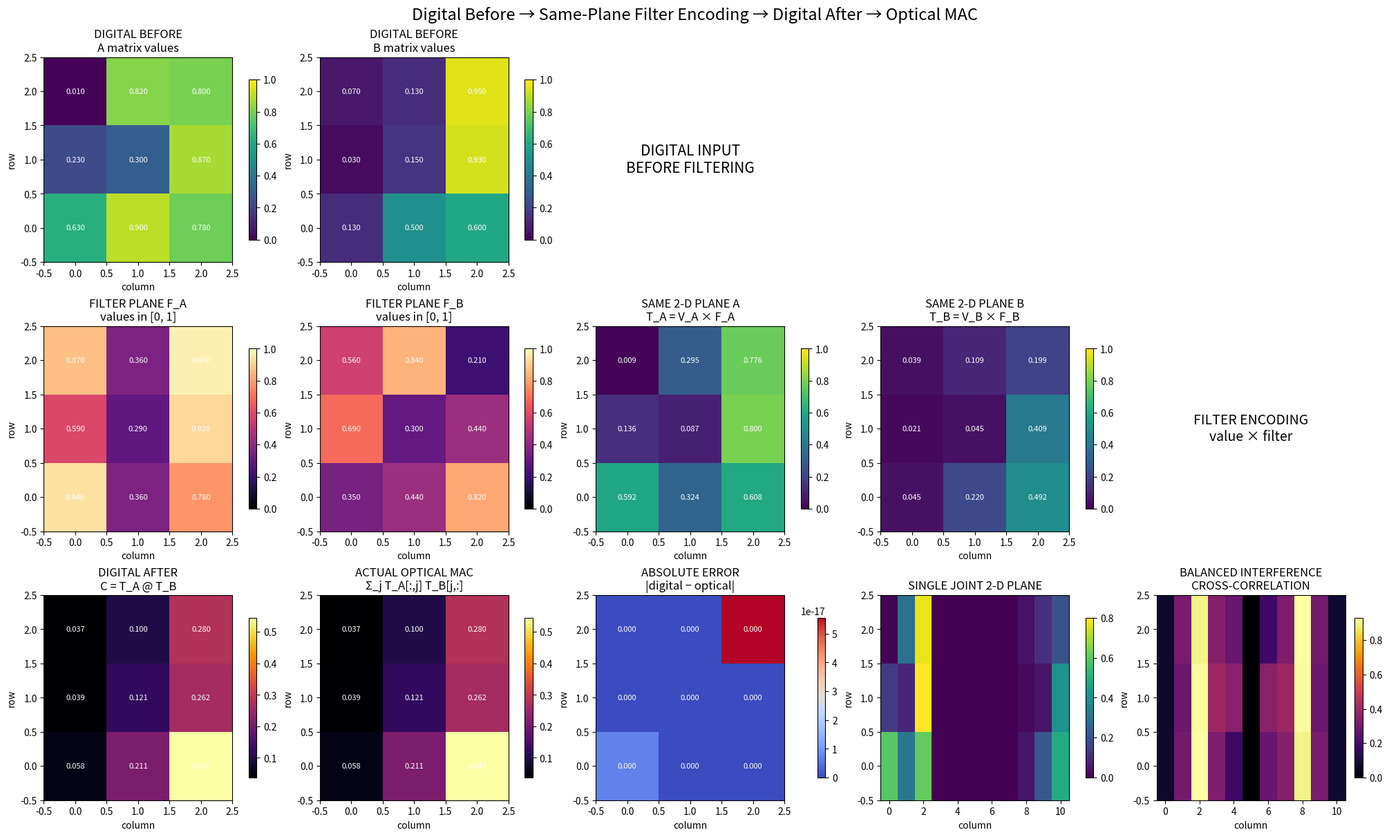

Python code for this plot:
import numpy as np
import matplotlib
matplotlib.use("Agg")
import matplotlib.pyplot as plt

np.set_printoptions(precision=3, suppress=True)


def build_matrix(rows, cols, seed):
    rng = np.random.default_rng(seed)
    return np.round(rng.uniform(0.0, 1.0, (rows, cols)), 2)


def build_filter(rows, cols, seed):
    rng = np.random.default_rng(seed)
    return np.round(rng.uniform(0.0, 1.0, (rows, cols)), 2)


def encode_same_plane(values, filters):
    if values.shape != filters.shape:
        raise ValueError("values and filters must have identical shapes")
    if np.any(filters < 0.0) or np.any(filters > 1.0):
        raise ValueError("filters must be within [0, 1]")
    return values * filters


def fft2c(x):
    return np.fft.fftshift(np.fft.fft2(np.fft.ifftshift(x)))


def ifft2c(x):
    return np.fft.fftshift(np.fft.ifft2(np.fft.ifftshift(x)))


def make_joint_plane(A, B, separation):
    m, p = A.shape
    p2, n = B.shape
    if p != p2:
        raise ValueError(f"A shape {A.shape} and B shape {B.shape} are incompatible")
    width = separation + n
    height = max(m, p)
    plane = np.zeros((height, width), dtype=float)
    A_plane = np.zeros_like(plane)
    B_plane = np.zeros_like(plane)
    A_plane[:m, :p] = A
    B_plane[:p, separation:separation + n] = B
    plane = A_plane + B_plane
    return plane, A_plane, B_plane


def balanced_joint_transform(A, B, separation):
    joint, A_plane, B_plane = make_joint_plane(A, B, separation)
    F_joint = fft2c(joint)
    joint_power = np.abs(F_joint) ** 2
    F_A = fft2c(A_plane)
    F_B = fft2c(B_plane)
    self_power = np.abs(F_A) ** 2 + np.abs(F_B) ** 2
    balanced_power = joint_power - self_power
    cross_spectrum = F_A * np.conj(F_B) + np.conj(F_A) * F_B
    cross_correlation = np.real(ifft2c(cross_spectrum))
    return joint, joint_power, balanced_power, cross_correlation


def optical_mac_reference(A, B):
    """Reference for the correctly decoded shared-index optical channels."""
    m, p = A.shape
    p2, n = B.shape
    if p != p2:
        raise ValueError("inner dimensions must match")
    channels = np.empty((p, m, n), dtype=float)
    for j in range(p):
        channels[j] = A[:, j:j + 1] * B[j:j + 1, :]
    return channels.sum(axis=0), channels


def plot_matrix(fig, ax, data, title, cmap="viridis", vmin=None, vmax=None, annotate=False):
    image = ax.imshow(
        data,
        origin="lower",
        interpolation="nearest",
        cmap=cmap,
        vmin=vmin,
        vmax=vmax,
        aspect="auto",
    )
    ax.set_title(title)
    ax.set_xlabel("column")
    ax.set_ylabel("row")
    if annotate:
        for r in range(data.shape[0]):
            for c in range(data.shape[1]):
                ax.text(
                    c, r, f"{data[r, c]:.3f}",
                    ha="center", va="center",
                    color="white", fontsize=8,
                )
    fig.colorbar(image, ax=ax, shrink=0.78)


def run(
    m=3,
    p=3,
    n=3,
    value_seed_A=7,
    value_seed_B=11,
    filter_seed_A=101,
    filter_seed_B=202,
    separation=8,
    out_path="same_plane_matrix_multiply_full.png",
):
    # ==============================================================
    # 1. DIGITAL REPRESENTATION BEFORE FILTERING
    # ============================================================== 
    values_A = build_matrix(m, p, value_seed_A)
    values_B = build_matrix(p, n, value_seed_B)

    # ==============================================================
    # 2. FILTER PLANES, independently constrained to [0, 1]
    # ============================================================== 
    filters_A = build_filter(m, p, filter_seed_A)
    filters_B = build_filter(p, n, filter_seed_B)

    # ==============================================================
    # 3. SAME-PLANE ENCODING
    # ============================================================== 
    encoded_A = encode_same_plane(values_A, filters_A)
    encoded_B = encode_same_plane(values_B, filters_B)

    # ==============================================================
    # 4. DIGITAL RESULT AFTER ENCODING
    # ============================================================== 
    digital_C = encoded_A @ encoded_B

    # ==============================================================
    # 5. JOINT 2-D PLANE AND INTERFERENCE DIAGNOSTIC
    # ============================================================== 
    joint_plane, joint_power, balanced_power, cross_correlation = balanced_joint_transform(
        encoded_A,
        encoded_B,
        separation,
    )

    # ==============================================================
    # 6. SHARED-INDEX OPTICAL MAC REFERENCE
    # ============================================================== 
    # Each j-channel produces the outer-product contribution:
    # encoded_A[:, j] * encoded_B[j, :].
    optical_C, channel_products = optical_mac_reference(
        encoded_A,
        encoded_B,
    )

    absolute_error = np.abs(digital_C - optical_C)
    max_error = np.max(absolute_error)

    print("\n========== DIGITAL REPRESENTATION BEFORE ==========")
    print("A values:")
    print(values_A)
    print("\nB values:")
    print(values_B)

    print("\n========== FILTER PLANES ==========")
    print("F_A, values in [0, 1]:")
    print(filters_A)
    print("\nF_B, values in [0, 1]:")
    print(filters_B)

    print("\n========== SAME-PLANE ENCODING ==========")
    print("T_A = V_A * F_A:")
    print(encoded_A)
    print("\nT_B = V_B * F_B:")
    print(encoded_B)

    print("\n========== DIGITAL RESULT AFTER MULTIPLICATION ==========")
    print("C = T_A @ T_B:")
    print(digital_C)

    print("\n========== OPTICAL SHARED-INDEX MAC RESULT ==========")
    print(optical_C)
    print("\nMaximum absolute error:")
    print(max_error)

    # ==============================================================
    # 7. CLEAR STAGED FIGURE
    # ============================================================== 
    fig, axes = plt.subplots(
        3,
        5,
        figsize=(20, 12),
        constrained_layout=True,
    )

    # Row 1: unmistakable digital input before any filtering.
    plot_matrix(
        fig, axes[0, 0], values_A,
        "DIGITAL BEFORE\nA matrix values",
        vmin=0.0, vmax=1.0, annotate=True,
    )
    plot_matrix(
        fig, axes[0, 1], values_B,
        "DIGITAL BEFORE\nB matrix values",
        vmin=0.0, vmax=1.0, annotate=True,
    )
    axes[0, 2].axis("off")
    axes[0, 3].axis("off")
    axes[0, 4].axis("off")
    axes[0, 2].text(
        0.5, 0.5,
        "DIGITAL INPUT\nBEFORE FILTERING",
        ha="center", va="center", fontsize=15,
        transform=axes[0, 2].transAxes,
    )

    # Row 2: filters and fields encoded on the same 2-D planes.
    plot_matrix(
        fig, axes[1, 0], filters_A,
        "FILTER PLANE F_A\nvalues in [0, 1]",
        cmap="magma", vmin=0.0, vmax=1.0, annotate=True,
    )
    plot_matrix(
        fig, axes[1, 1], filters_B,
        "FILTER PLANE F_B\nvalues in [0, 1]",
        cmap="magma", vmin=0.0, vmax=1.0, annotate=True,
    )
    plot_matrix(
        fig, axes[1, 2], encoded_A,
        "SAME 2-D PLANE A\nT_A = V_A × F_A",
        vmin=0.0, vmax=1.0, annotate=True,
    )
    plot_matrix(
        fig, axes[1, 3], encoded_B,
        "SAME 2-D PLANE B\nT_B = V_B × F_B",
        vmin=0.0, vmax=1.0, annotate=True,
    )
    axes[1, 4].axis("off")
    axes[1, 4].text(
        0.5, 0.5,
        "FILTER ENCODING\nvalue × filter",
        ha="center", va="center", fontsize=14,
        transform=axes[1, 4].transAxes,
    )

    # Row 3: digital after, optical result, error and diagnostics.
    plot_matrix(
        fig, axes[2, 0], digital_C,
        "DIGITAL AFTER\nC = T_A @ T_B",
        cmap="inferno", annotate=True,
    )
    plot_matrix(
        fig, axes[2, 1], optical_C,
        "ACTUAL OPTICAL MAC\nΣ_j T_A[:,j] T_B[j,:]",
        cmap="inferno", annotate=True,
    )
    plot_matrix(
        fig, axes[2, 2], absolute_error,
        "ABSOLUTE ERROR\n|digital − optical|",
        cmap="coolwarm", annotate=True,
    )
    plot_matrix(
        fig, axes[2, 3], joint_plane,
        "SINGLE JOINT 2-D PLANE",
        cmap="viridis",
    )
    plot_matrix(
        fig, axes[2, 4], np.abs(cross_correlation),
        "BALANCED INTERFERENCE\nCROSS-CORRELATION",
        cmap="inferno",
    )

    fig.suptitle(
        "Digital Before → Same-Plane Filter Encoding → Digital After → Optical MAC",
        fontsize=17,
    )
    fig.savefig(out_path, dpi=140, bbox_inches="tight")
    plt.close(fig)

    print(f"\nSaved figure to {out_path}")

    return {
        "values_A": values_A,
        "values_B": values_B,
        "filters_A": filters_A,
        "filters_B": filters_B,
        "encoded_A": encoded_A,
        "encoded_B": encoded_B,
        "digital_C": digital_C,
        "optical_C": optical_C,
        "absolute_error": absolute_error,
        "joint_plane": joint_plane,
        "joint_power": joint_power,
        "balanced_power": balanced_power,
        "cross_correlation": cross_correlation,
        "channel_products": channel_products,
    }


if __name__ == "__main__":
    run()
